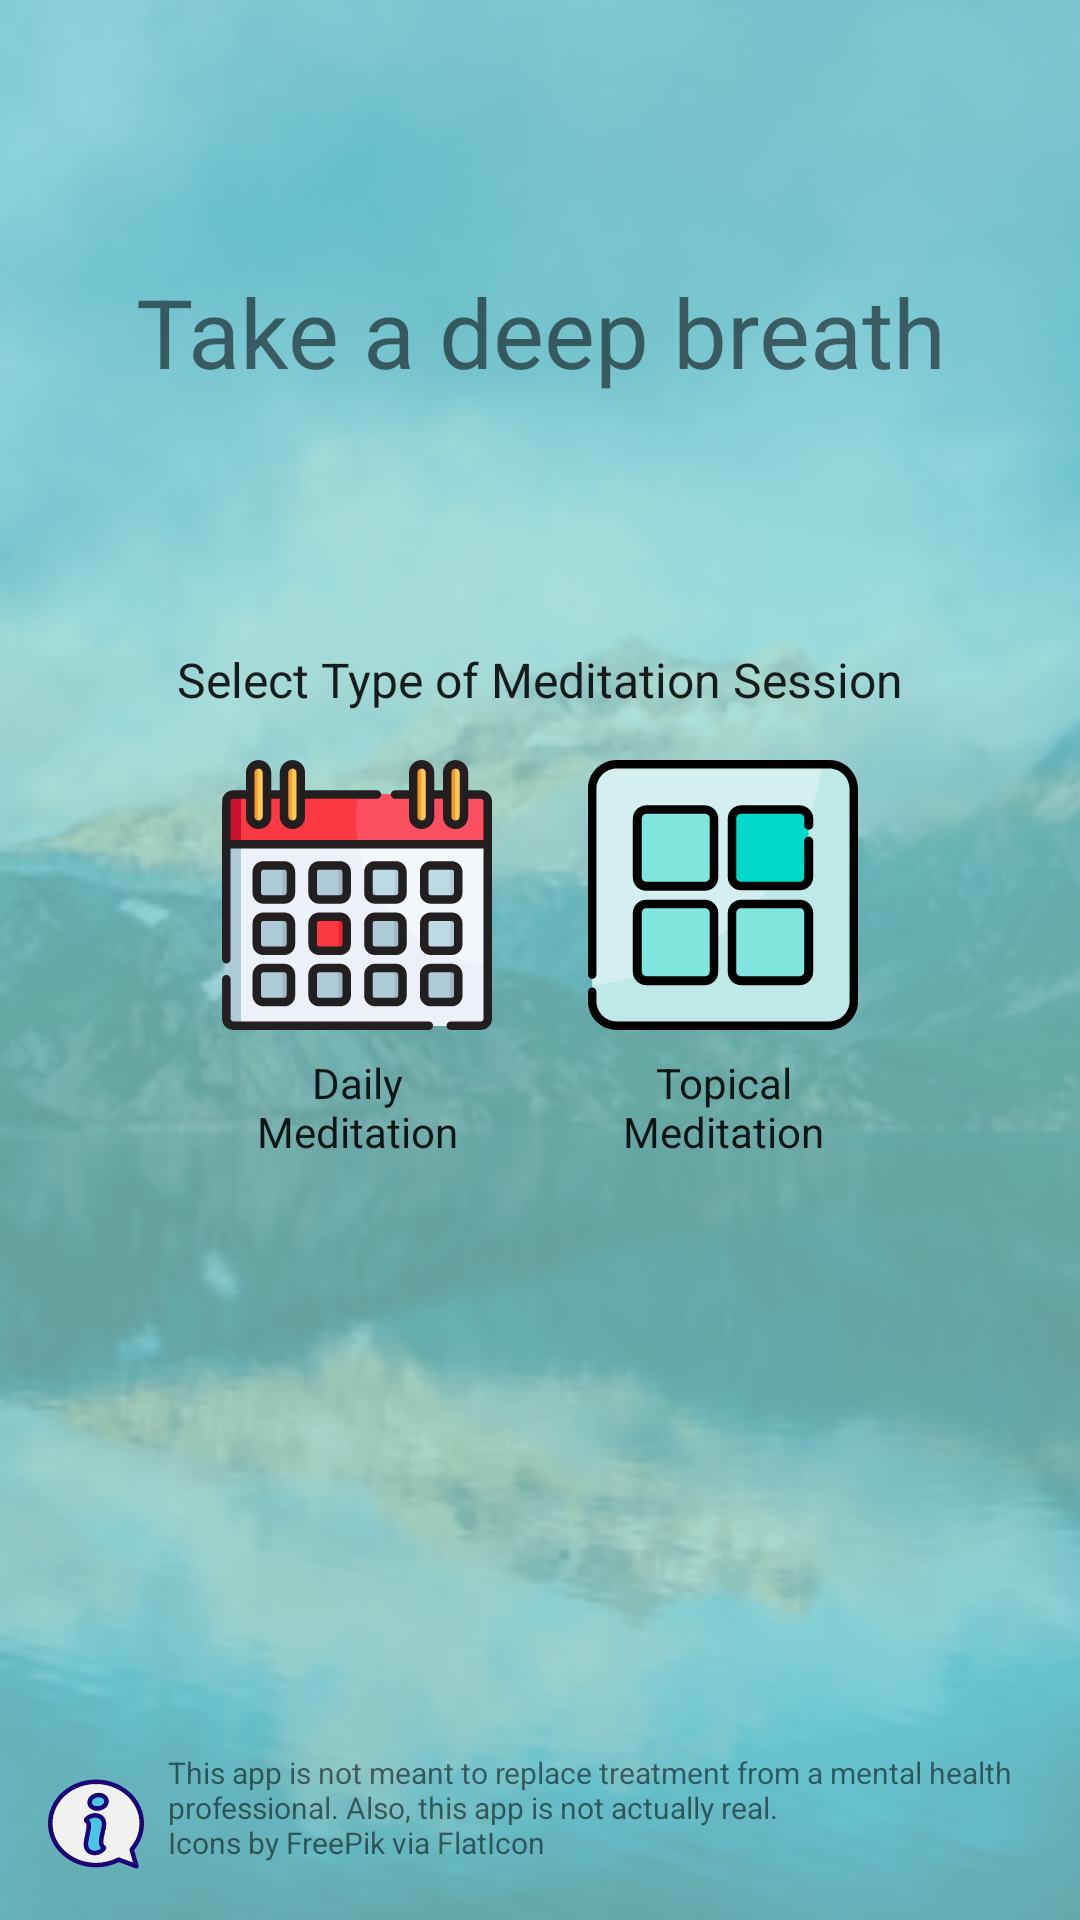

The Android layout XML behind this screen, and the referenced resources:
<!-- AndroidManifest.xml: application theme AppTheme -->
<!-- res/layout/activity_main.xml -->
<?xml version="1.0" encoding="utf-8"?>
<RelativeLayout xmlns:android="http://schemas.android.com/apk/res/android"
    xmlns:tools="http://schemas.android.com/tools"
    android:layout_width="match_parent"
    android:layout_height="match_parent"
    tools:context=".MainActivity">

    <ImageView
        android:layout_width="match_parent"
        android:layout_height="match_parent"
        android:src="@drawable/landscape"
        android:tint="#ba8bd7d2"
        android:scaleType="centerCrop"/>

      <TextView
        android:layout_width="match_parent"
        android:layout_height="wrap_content"
        android:layout_alignParentTop="true"
        android:paddingTop="89dp"
        android:textSize="32sp"
        android:gravity="center_horizontal"
        android:text="Take a deep breath" />


    <TextView
        style="@style/smallTitle"
        android:layout_above="@id/button_container"
        android:textSize="@dimen/listTitleText"
        android:text="@string/select"/>

    <LinearLayout
        android:id="@+id/button_container"
        android:layout_width="match_parent"
        android:layout_height="wrap_content"
        android:layout_centerInParent="true"
        android:gravity="center_horizontal"
        android:orientation="horizontal">

        <LinearLayout
            android:id="@+id/daily_button"
            android:layout_marginEnd="@dimen/padding_size"
            style="@style/categoryButtons">

            <ImageView
                style="@style/bigIcon"
                android:src="@drawable/ic_calendar_color" />

            <TextView
                style="@style/smallTitle"
                android:text="@string/daily"/>

        </LinearLayout>

        <LinearLayout
            android:id="@+id/topical_button"
            style="@style/categoryButtons"
            android:layout_marginStart="@dimen/padding_size">

            <ImageView
                style="@style/bigIcon"
                android:src="@drawable/ic_tile_color" />

            <TextView
                style="@style/smallTitle"
                android:text="@string/topical"/>

        </LinearLayout>

    </LinearLayout>

    <LinearLayout
        android:layout_alignParentBottom="true"
        android:padding="@dimen/padding_small"
        android:layout_width="match_parent"
        android:layout_height="wrap_content"
        android:orientation="horizontal">

        <ImageView
            android:id="@+id/info"
            style="@style/smallIcon"
            android:layout_margin="@dimen/padding_small"
            android:src="@drawable/ic_information_color"/>

        <TextView
            android:id="@+id/info_text"
            android:textSize="10sp"
            android:layout_width="match_parent"
            android:layout_height="wrap_content"
            android:text="@string/disclaimer"/>
    </LinearLayout>

</RelativeLayout>
<!-- resources referenced by this layout -->
<resources>
  <dimen name="listTitleText">16sp</dimen>
  <dimen name="padding_size">16dp</dimen>
  <dimen name="padding_small">8dp</dimen>
  <!-- drawable ic_calendar_color: vector/xml drawable (drawable, 20526 chars, omitted) -->
  <!-- drawable ic_information_color: vector/xml drawable (drawable, 5449 chars, omitted) -->
  <!-- drawable ic_tile_color: vector/xml drawable (drawable, 4015 chars, omitted) -->
  <!-- drawable landscape: png bitmap (drawable-hdpi, 101445 bytes) -->
  <string name="daily">Daily Meditation</string>
  <string name="disclaimer">This app is not meant to replace treatment from a mental health professional. Also, this app is not actually real.\nIcons by FreePik via FlatIcon</string>
  <string name="select">Select Type of Meditation Session</string>
  <string name="topical">Topical Meditation</string>
  <style name="bigIcon">
          <item name="android:layout_width">@dimen/icon_sizing</item>
          <item name="android:layout_height">@dimen/icon_sizing</item>
      </style>
  <style name="categoryButtons">
          <item name="android:layout_marginTop">@dimen/padding_small</item>
          <item name="android:layout_width">@dimen/icon_sizing</item>
          <item name="android:layout_height">wrap_content</item>
          <item name="android:orientation">vertical</item>
      </style>
  <style name="smallIcon">
          <item name="android:layout_width">@dimen/icon_small</item>
          <item name="android:layout_height">@dimen/icon_small</item>
      </style>
  <style name="smallTitle" parent="TextAppearance.AppCompat">
          <item name="android:layout_width">match_parent</item>
          <item name="android:layout_height">wrap_content</item>
          <item name="android:padding">@dimen/padding_small</item>
          <item name="android:gravity">center</item>
      </style>
  <style name="AppTheme" parent="Theme.AppCompat.Light.NoActionBar">
          
          <item name="colorPrimary">@color/colorPrimary</item>
          <item name="colorPrimaryDark">@color/colorPrimaryDark</item>
          <item name="colorAccent">@color/colorAccent</item>
      </style>
  <dimen name="icon_sizing">90dp</dimen>
  <dimen name="icon_small">32dp</dimen>
  <color name="colorPrimary">#8BD7D2</color>
  <color name="colorPrimaryDark">#AAC6CF</color>
  <color name="colorAccent">#49C6E5</color>
</resources>
